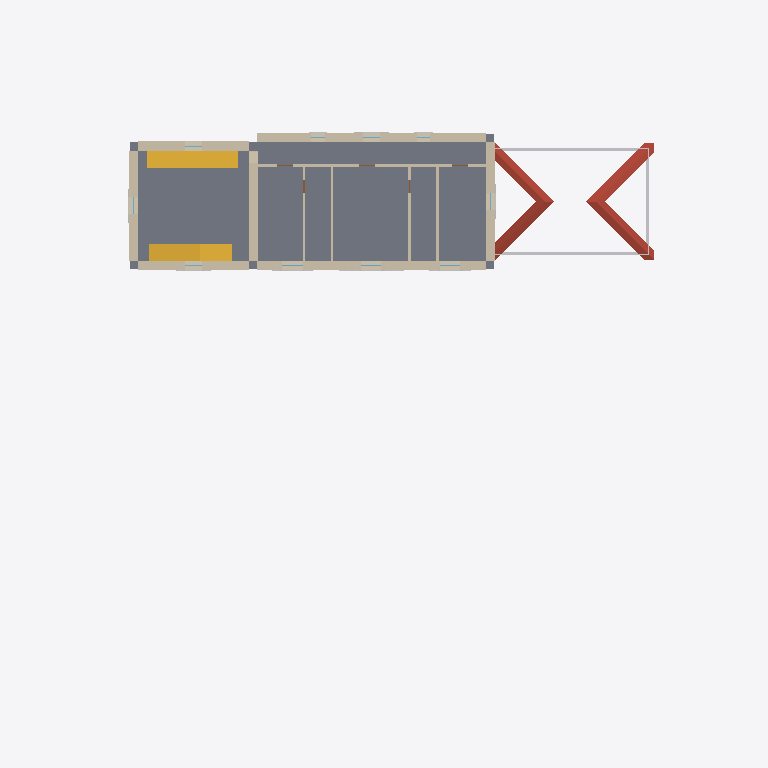
Plan cut of the same IFC building model at storey 'L1' (level 3.50 m, cut at 4.90 m), seen from above with north up, elements coloured by IFC class: 12 walls (beige), 2 stairs (yellow), 1 slab (grey), 1 roof (red-brown), 1 other element (light grey). Cut surfaces are drawn darker.
Extent 42.0 m × 30.4 m × 15.3 m (x, y, z). Storeys (4): LP at -2.00 m; L0 at 0.00 m; L1 at 3.50 m; L2 at 6.70 m. Elements (232): 84 IfcBeam, 31 IfcBuildingElementProxy, 21 IfcWall, 20 IfcWindow, 18 IfcShadingDevice, 11 IfcDoor, 9 IfcLightFixture, 8 IfcCovering, 6 IfcOutlet, 6 IfcSlab, 5 IfcColumn, 5 IfcFurniture.

HEADER;
FILE_DESCRIPTION(('ViewDefinition[DesignTransferView]'),'2;1');
FILE_NAME('/dev/null','2026-09-03T12:02:11-04:00',(''),(''),'IfcOpenShell 0.8.5','IfcOpenShell 0.8.5','Nobody');
FILE_SCHEMA(('IFC4'));
ENDSEC;
DATA;
#1=IFCPROJECT('37mo12UvX7Hut1TD1qvkXu',$,'bastide-montfuron',$,$,$,$,(#10),#5);
#12=IFCSITE('17_QGQVRX4ywUrI8EbwYaZ',$,'Site',$,$,$,$,$,$,$,$,$,$,$);
#13=IFCBUILDING('2ijE9Pa4vCTwK1VtTN3idO',$,'bastide-montfuron',$,$,$,$,$,$,$,$,$);
#16=IFCBUILDINGSTOREY('2dwecW_Kz9$h74kfUH483t',$,'L0',$,$,#27,$,$,$,0.0);
#28=IFCBUILDINGSTOREY('1Kb1_IGDj6WAoYh35uKkas',$,'L1',$,$,#38,$,$,$,3500.0);
#39=IFCBUILDINGSTOREY('2qt8ZcAiP3iQmIUvSjrnzR',$,'L2',$,$,#49,$,$,$,6700.0);
#50=IFCBUILDINGSTOREY('1afLwtMzrDyRJ8gCHU9y7M',$,'LP',$,$,#60,$,$,$,-2000.0);
#19744=IFCSLAB('0oNbZ68sb3hASEAPw5vCiZ',$,'F1',$,$,#19798,#19788,$,$);
#23738=IFCROOF('1FiYIZytzENwKT_zJv$5Du',$,'RK',$,$,#23792,#23782,$,$);
#304=IFCWALL('3X5aIlwaX2A93inqambZAU',$,'MN',$,$,#325,#315,$,$);
#224=IFCWALL('0ZIDH8uUP2hfo6ApBlFwcx',$,'MS',$,$,#245,#235,$,$);
#18532=IFCSTAIR('2qcdT_m1z88eQPhM8xXAKZ',$,'ST1',$,$,#18786,#18776,$,$);
#18805=IFCSTAIR('2fR5ZzUyz5n9riC6YMvpLs',$,'ST2',$,$,#19035,#19025,$,$);
#23812=IFCBUILDINGELEMENTPROXY('0ddbC8QV53xfhYNoBJoUv5',$,'RK.genoise',$,$,#23922,#23912,$,$);
#144=IFCWALL('27R98ozKP5w8sF647S8agC',$,'TN',$,$,#165,#155,$,$);
#264=IFCWALL('39$liTeHz7zQnNqzRwpyvF',$,'ME',$,$,#285,#275,$,$);
#104=IFCWALL('247KeeDufDHBjC12MHwQtd',$,'TE',$,$,#125,#115,$,$);
#61=IFCWALL('1Y_e4UxJX9$gGQ0lfyWyFj',$,'TS',$,$,#83,#72,$,$);
#184=IFCWALL('1YChJdqv16nAhZ9z5F3nDN',$,'TW',$,$,#205,#195,$,$);
#19054=IFCWALL('3X6byrM3j8GRU1sQuPsI5q',$,'PC',$,$,#19075,#19065,$,$);
#19214=IFCWALL('1KC5eXa152vOMaUKmLC0ya',$,'PB4',$,$,#19235,#19225,$,$);
#19174=IFCWALL('2QA$iJBTLB5u4_MF$7DSaj',$,'PB3',$,$,#19195,#19185,$,$);
#19134=IFCWALL('0Vp3dAEuDFRwiMgDBBGSzW',$,'PB2',$,$,#19155,#19145,$,$);
#19094=IFCWALL('21oRwL$EzE49EdYLttNhWJ',$,'PB1',$,$,#19115,#19105,$,$);
ENDSEC;
